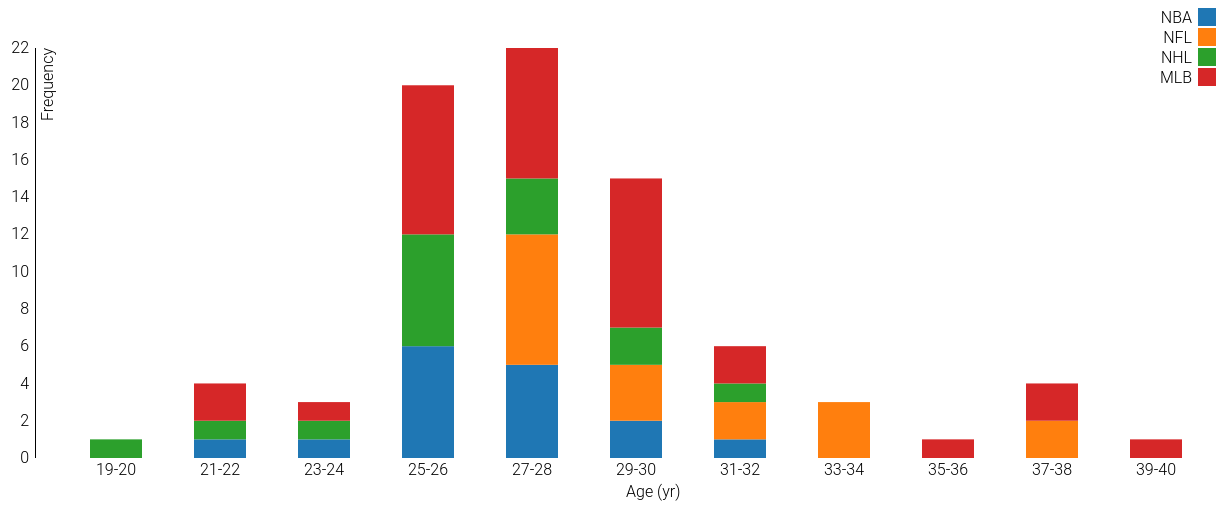
D3 v3 page, settled after 480 driven frames (8 s of simulated time); the page loaded 1 data file(s).



var width = 750,
    height = 500;

var mvp_data;
var probe;
d3.csv("data/mvp_list.csv", function (error, rows) {
  
  mvp_data = rows;

  var color = d3.scale.category10();
  //ensures order of coloring
  var leagues = ["NBA", "NFL", "NHL", "MLB"];

  var margin = {top: 40, right: 20, bottom: 50, left: 20},
      width = 1260 - margin.left - margin.right,
      height = 500 - margin.top - margin.bottom,
      barSpacing = .5;

  var categoryToUnits = {Age: "(yr)", Height: "(in)", Weight: "(lb)", Salary: "($100,000)", }

  var MLBRows = mvp_data.filter(function (row) {return row["League"] == 'MLB';}),
    NFLRows = mvp_data.filter(function (row) {return row["League"] == 'NFL';}),
    NBARows = mvp_data.filter(function (row) {return row["League"] == 'NBA';}),
    NHLRows = mvp_data.filter(function (row) {return row["League"] == 'NHL';});

  var histogram = d3.select("#overall-stats").append("svg")
      .attr("id","histogram")
      .attr("width", width + margin.left + margin.right)
      .attr("height", height + margin.top + margin.bottom)
    .append("g")
      .attr("transform", "translate(" + margin.left + "," + margin.top + ")");

  var yScale, xScale, labelScale, rect, layer, yAxis, xAxis, layers, yGroupMax, yStackMax, numBins, category;

  d3.selectAll("input").on("change", change);

  initCategory();

  function change() {
    switch (this.value) {
      case "grouped": transitionGrouped(); break;
      case "stacked": transitionStacked(); break;
      default:
        transitionCategory();
    }
  }

  function transitionGrouped() {
    yScale.domain([0, yGroupMax]);
    d3.selectAll(".yAxis").remove();
    histogram.append("g")
      .attr("class", "yAxis")
      .attr("transform", "translate(" + margin.left + ",0)")
      .call(yAxis)
      .append("text")
        .attr("class", "label")
        .attr("transform", "rotate(-90)")
        .attr("y", 6)
        .attr("dy", ".71em")
        .style("text-anchor", "end")
        .text("Frequency");

    rect = layer.selectAll("rect");
    rect.transition()
        .duration(500)
        .delay(function(d, i) { return i * 10; })
        .attr("x", function(d, i, j) { return xScale(d.x) + xScale.rangeBand() / 4 * j; })
        .attr("width", xScale.rangeBand() / 4)
      .transition()
        .attr("y", function(d) { return yScale(d.y); })
        .attr("height", function(d) { return height - yScale(d.y); });
  }

  function transitionStacked() {
    yScale.domain([0, yStackMax]);
    d3.selectAll(".yAxis").remove();
    histogram.append("g")
      .attr("class", "yAxis")
      .attr("transform", "translate(" + margin.left + ",0)")
      .call(yAxis)
        .append("text")
        .attr("class", "label")
        .attr("transform", "rotate(-90)")
        .attr("y", 6)
        .attr("dy", ".71em")
        .style("text-anchor", "end")
        .text("Frequency");;

    rect = layer.selectAll("rect");
    rect.transition()
        .duration(500)
        .delay(function(d, i) { return i * 10; })
        .attr("y", function(d) { return yScale(d.y0 + d.y); })
        .attr("height", function(d) { return yScale(d.y0) - yScale(d.y0 + d.y); })
      .transition()
        .attr("x", function(d) { return xScale(d.x); })
        .attr("width", xScale.rangeBand());
  }

  function getData() {
    var categoryToBins= {Age: 10, Height: 10, Weight: 10, Salary: 10};
    category = d3.select('input[name="category"]:checked').node().value;
    var dataMod = (category==="Salary")?1/100000:1;
    var endSubtractor = {Age: 1, Height: .1, Weight: 1, Salary: 100000};
    numBins = categoryToBins[category];

    var maxMin = d3.extent(mvp_data, function (row) {return Number(row[category]);}),
      range = maxMin[1]-maxMin[0];

    var MLBBins=[],
      NFLBins=[],
      NBABins=[],
      NHLBins=[];
    for (var i = numBins; i >= 0; i--) {
      var begin = i*(range/numBins)+maxMin[0],
        end = (i+1)*(range/numBins)+maxMin[0]-endSubtractor[category];
      var begin = Math.floor(10*begin*dataMod)/10,
        end = Math.floor(10*end*dataMod)/10;
      var label = String(begin) + "-" + String(end);
      //Initialize all bins with this format
      MLBBins[i]={x: end, label: label, y: 0, id: i};
        NFLBins[i]={x: end, label: label, y: 0, id: numBins + i};
        NBABins[i]={x: end, label: label, y: 0, id: numBins*2 + i};
        NHLBins[i]={x: end, label: label, y: 0, id: numBins*3 + i};
    }

    MLBRows.forEach(function (row) {
      var ind = Math.floor((row[category]-maxMin[0])/(range/numBins));
      MLBBins[ind].y++;});
    NFLRows.forEach(function (row) {
      var ind = Math.floor((row[category]-maxMin[0])/(range/numBins));
      NFLBins[ind].y++;});
    NBARows.forEach(function (row) {
      var ind = Math.floor((row[category]-maxMin[0])/(range/numBins));
      NBABins[ind].y++;});
    NHLRows.forEach(function (row) {
      var ind = Math.floor((row[category]-maxMin[0])/(range/numBins));
      NHLBins[ind].y++;});

    var allBins = [NBABins, NFLBins, NHLBins, MLBBins];

    //Adapted from mbostock, at http://bl.ocks.org/mbostock/3943967
    var stack = d3.layout.stack();
    layers = stack(d3.range(4).map(function(d, i) { return allBins[i]; })),
    // layers.forEach(function(layer,i) {layer.id = leagues[i];})
    yGroupMax = d3.max(layers, function(layer) { return d3.max(layer, function(d) { return d.y; }); }),
    yStackMax = d3.max(layers, function(layer) { return d3.max(layer, function(d) { return d.y0 + d.y; }); });

    xScale = d3.scale.ordinal()
        .domain(MLBBins.map(function(d){return d.x;}))
        .rangeRoundBands([margin.left, width], barSpacing);

    yScale = d3.scale.linear()
        .domain([0, yStackMax])
        .range([height, 0]);

    labelScale = d3.scale.ordinal()
        .domain(MLBBins.map(function(d){return d.label;}))
        .rangeRoundBands([margin.left, width], barSpacing);

    xAxis = d3.svg.axis()
        .scale(labelScale)
        .tickSize(0)
        .tickPadding(6)
        .orient("bottom");
    yAxis = d3.svg.axis()
      .scale(yScale)
      .tickSize(1)
      .tickPadding(6)
      .orient("left");
  }

  function initCategory() {
    getData();

    layer = histogram.selectAll(".layer")
        .data(layers)
      .enter().append("g")
        .attr("class", "layer")
        .style("fill", function(d, i) { return color(leagues[i]); });

    rect = layer.selectAll("rect")
        .data(function(d) { return d; })
      .enter().append("rect")
        .attr("x", function(d) { return xScale(d.x); })
        .attr("y", height)
        .attr("width", xScale.rangeBand())
        .attr("height", 0);

    rect.transition().duration(1500)
        .attr("y", function(d) { return yScale(d.y0 + d.y); })
        .attr("height", function(d) { return yScale(d.y0) - yScale(d.y0 + d.y); });

    histogram.append("g").attr("class", "xAxis")
        .attr("transform", "translate(0," + height + ")")
        .call(xAxis)
        .append("text")
          .attr("class", "label")
          .attr("x", width/2)
          .attr("y", 28)
          .attr("dy", ".71em")
          .style("text-anchor", "center")
          .style("font-size", "12pt")
          .text(category + " " + categoryToUnits[category]);
    histogram.append("g").attr("class", "yAxis")
        .attr("transform", "translate(" + margin.left + ",0)")
        .call(yAxis)
        .append("text")
          .attr("class", "label")
          .attr("transform", "rotate(-90)")
          .attr("y", 6)
          .attr("dy", ".71em")
          .style("text-anchor", "end")
          .text("Frequency");
          
    var legend = d3.select("#histogram").selectAll(".legend")
      .data(color.domain())
    .enter().append("g")
      .attr("class", "legend")
      .attr("transform", function(d, i) { return "translate(0," + i * 20 + ")"; });

    legend.append("rect")
        .attr("x", width - 18)
        .attr("width", 18)
        .attr("height", 18)
        .style("fill", color);

    legend.append("text")
        .attr("x", width - 24)
        .attr("y", 9)
        .attr("dy", ".35em")
        .style("text-anchor", "end")
        .text(function(d) { return d; });
  }

  function transitionCategory() {
    getData();

    layer = histogram.selectAll(".layer")
        .data(layers)
        .style("fill", function(d, i) { return color(leagues[i]); });
    layer.exit().remove();

    rect = layer.selectAll("rect")
        .data(function(d) { return d; })
        .transition().duration(500)
        .attr("x", function(d) { return xScale(d.x); })
        .attr("y", height-20)
        .attr("width", xScale.rangeBand()/4)
        .attr("height",20);

    var mode = d3.select('input[name="mode"]:checked').node().value;
    if (mode==="grouped") {
      yScale.domain([0, yGroupMax]);
      d3.selectAll(".yAxis").remove();
      histogram.append("g")
        .attr("class", "yAxis")
        .attr("transform", "translate(" + margin.left + ",0)")
        .call(yAxis)
        .append("text")
          .attr("class", "label")
          .attr("transform", "rotate(-90)")
          .attr("y", 6)
          .attr("dy", ".71em")
          .style("text-anchor", "end")
          .text("Frequency");;
      rect.transition()
        .duration(500)
        .attr("x", function(d, i, j) { return xScale(d.x) + xScale.rangeBand() / 4 * j; })
        .attr("width", xScale.rangeBand() / 4)
        .attr("y", function(d) { return yScale(d.y); })
        .attr("height", function(d) { return height - yScale(d.y); });
    } else {
      yScale.domain([0, yStackMax]);
      d3.selectAll(".yAxis").remove();
      histogram.append("g")
        .attr("class", "yAxis")
        .attr("transform", "translate(" + margin.left + ",0)")
        .call(yAxis)
        .append("text")
          .attr("class", "label")
          .attr("transform", "rotate(-90)")
          .attr("y", 6)
          .attr("dy", ".71em")
          .style("text-anchor", "end")
          .text("Frequency");;

      rect.transition().duration(500)
        .attr("x", function(d) { return xScale(d.x); })
        .attr("width", xScale.rangeBand())
        .attr("y", function(d) { return yScale(d.y0 + d.y); })
        .attr("height", function(d) { return yScale(d.y0) - yScale(d.y0 + d.y); });
    }

    //Reset Axes
    d3.selectAll(".xAxis").remove();
    d3.selectAll(".yAxis").remove();
    histogram.append("g").attr("class", "xAxis")
        .attr("transform", "translate(0," + height + ")")
        .call(xAxis)
        .append("text")
          .attr("class", "label")
          .attr("x", width/2)
          .attr("y", 28)
          .attr("dy", ".71em")
          .style("text-anchor", "center")
          .style("font-size", "12pt")
          .text(category + " " + categoryToUnits[category]);
    histogram.append("g").attr("class", "yAxis")
        .attr("transform", "translate(" + margin.left + ",0)")
        .call(yAxis)
        .append("text")
          .attr("class", "label")
          .attr("transform", "rotate(-90)")
          .attr("y", 6)
          .attr("dy", ".71em")
          .style("text-anchor", "end")
          .text("Frequency");
  }
});


### data: data/mvp_list.csv
ID, Season, League, Subleague, Player, Age, Team, Position, Height, Weight, Hometown, College, Salary, Latitude, Longitude
1, 2015, NBA, , Stephen Curry, 26, GSW, PG, 75, 185, Akron, OH, Davidson College, 10629213, 41.28, -81.52
2, 2014, NBA, , Kevin Durant, 25, OKC, SF, SG, 81, 240, Washington, DC, University of Texas at Austin, 17832627, 38.91, -77.04
3, 2013, NBA, , LeBron James, 28, MIA, SF, PF, SG, 80, 250, Akron, OH, High School Only, 19067500, 41.08, -81.62
4, 2012, NBA, , LeBron James, 27, MIA, SF, PF, SG, 80, 250, Akron, OH, High School Only, 17545000, 41.08, -81.62
5, 2011, NBA, , Derrick Rose, 22, CHI, PG, 75, 190, Chicago, IL, University of Memphis, 5546160, 41.88, -87.63
6, 2010, NBA, , LeBron James, 25, CLE, SF, PF, SG, 80, 250, Akron, OH, High School Only, 15779912, 41.08, -81.62
7, 2009, NBA, , LeBron James, 24, CLE, SF, PF, SG, 80, 250, Akron, OH, High School Only, 14410581, 41.08, -81.62
8, 2008, NBA, , Kobe Bryant, 29, LAL, SG, SF, 78, 212, Philadelpia, PA, High School Only, 19490625, 39.95, -75.47
9, 2007, NBA, , Dirk Nowitzki, 28, DAL, PF, C, 84, 245, Murzburg, Germany, High School Only, 15101622, 49.79, 9.953
10, 2006, NBA, , Steve Nash, 31, PHO, PG, 75, 195, Johannesburg, South Africa, Santa Clara University, 9625000, -26.2, 28.05
11, 2005, NBA, , Steve Nash, 30, PHO, PG, 75, 195, Johannesburg, South Africa, Santa Clara University, 5750000, -26.2, 28.05
12, 2004, NBA, , Kevin Garnett, 27, MIN, PF, C, SF, 83, 240, Mauldin, SC, High School Only, 28000000, 34.78, -82.31
13, 2003, NBA, , Tim Duncan, 26, SAS, PF, C, 83, 250, St. Croix, U.S Virgin Islands, Wake Forest University, 12072000, 17.72, -64.83
14, 2002, NBA, , Tim Duncan, 25, SAS, PF, C, 83, 250, St. Croix, U.S Virgin Islands, Wake Forest University, 10865000, 17.72, -64.83
15, 2001, NBA, , Allen Iverson, 25, PHI, SG, PG, 72, 165, Hampton, VA, Georgetown University, 10130000, 37.03, -76.35
16, 2000, NBA, , Shaquille ONeal, 27, LAL, C, 85, 325, Newark, NJ, Louisiana State University, 17142858, 40.74, -74.37
17, 2015, NFL, , Cam Newton, 33, CP, QB, 78, 260, College Park, GA, Auburn University, 13000000, 33.65, -84.45
18, 2014, NFL, , Aaron Rodgers, 31, GBP, QB, 74, 223, Chico, CA, UC at Berkeley, 17550000, 39.73, -121.8
19, 2013, NFL, , Peyton Manning, 37, DB, QB, 77, 230, New Orleans, LA, University of Tennessee, 17500000, 30.15, -90.17
20, 2012, NFL, , Adrian Peterson, 27, MV, RB, 74, 217, Palestine, TX, Oklahoma State University, 12705000, 31.76, -95.63
21, 2011, NFL, , Aaron Rodgers, 28, GBP, QB, 74, 223, Chico, CA, UC at Berkeley, 7750000, 39.73, -121.8
22, 2010, NFL, , Tom Brady, 33, NEP, QB, 76, 225, San Mateo, CA, University of Michigan, 17320000, 37.56, -122.3
23, 2009, NFL, , Peyton Manning, 33, IC, QB, 77, 230, New Orleans, LA, University of Tennessee, 23216666, 30.15, -90.17
24, 2008, NFL, , Peyton Manning, 32, IC, QB, 77, 230, New Orleans, LA, University of Tennessee, 20716666, 30.15, -90.17
25, 2007, NFL, , Tom Brady, 30, NEP, QB, 76, 225, San Mateo, CA, University of Michigan, 7340000, 37.56, -122.3
26, 2006, NFL, , LaDainian Tomlinson, 27, SDC, RB, 61, 221, Rosebud, TX, Texas Christian University, 7350000, 31.07, -96.98
27, 2005, NFL, , Shaun Alexander, 28, SS, RB, 71, 225, Florence, KY, Alabama State University, 6323000, 39, -84.63
28, 2004, NFL, , Peyton Manning, 28, IC, QB, 77, 230, New Orleans, LA, University of Tennessee, 6285000, 30.15, -90.17
29, 2003, NFL, , Peyton Manning, 27, IC, QB, 77, 230, New Orleans, LA, University of Tennessee, 15375333, 30.15, -90.17
30, 2003, NFL, , Steve McNair, 30, TT, QB, 74, 235, Mount Olive, MS, Alcorn State University, 5819167, 31.76, -89.66
31, 2002, NFL, , Rich Gannon, 37, OR, QB, 75, 210, Philadelpia, PA, Delaware University, 3714285, 39.95, -75.07
32, 2001, NFL, , Kurt Warner, 30, SLR, QB, 74, 220, Burlington, IA, Northern Iowa University, 2334523, 40.81, -91.11
33, 2000, NFL, , Marshall Faulk, 27, SLR, RB, 61, 211, New Orleans, LA, San Diego State University, 2440000, 29.85, -89.97
34, 2015, NHL, , Carey Price, 27, MTL, G, 75, 216, Anahim Lake, BC, High School Only, 6500000, 52.47, -125.3
35, 2014, NHL, , Sidney Crosby, 26, PIT, C, 71, 200, Cole Harbour, Nova Scotia, High School Only, 8700000, 44.65, -63.45
36, 2013, NHL, , Alex Ovechkin, 27, WSH, RW, 75, 239, Moscow, Russia, High School Only, 9538462, 55.76, 37.62
37, 2012, NHL, , Evgeni Malkin, 25, PIT, C, 75, 195, Magnitogorsk, Russia, High School Only, 8700000, 53.41, 59
38, 2011, NHL, , Corey Perry, 25, ANA, RW, 75, 210, Peterborough, Ontario, High School Only, 5325000, 44.31, -78.32
39, 2010, NHL, , Henrik Sedin, 29, VAN, C, 74, 188, Ornskoldsvik, Sweden, High School Only, 6100000, 63.49, 18.92
40, 2009, NHL, , Alex Ovechkin, 23, WSH, LW, 75, 239, Moscow, Russia, High School Only, 9538462, 55.76, 37.62
41, 2008, NHL, , Alex Ovechkin, 22, WSH, LW, 75, 239, Moscow, Russia, High School Only, 984200, 55.76, 37.62
42, 2007, NHL, , Sidney Crosby, 19, PIT, C, 71, 200, Cole Harbour, Nova Scotia, High School Only, 3700000, 44.65, -63.45
43, 2006, NHL, , Joe Thornton, 26, TOT, C, 76, 220, London, Ontario, High School Only, 6666667, 42.99, -81.24
44, 2004, NHL, , Martin St. Louis, 28, TBL, RW, 68, 180, Laval, Quebec, High School Only, 1250000, 45.61, -73.71
45, 2003, NHL, , Peter Forsberg, 29, COL, C, 72, 205, Ornskoldsvik, Sweden, High School Only, 9500000, 63.19, 18.62
46, 2002, NHL, , Jose Theodore, 25, MTL, G, 71, 172, Laval, Quebec, High School Only, 1650000, 45.61, -73.71
47, 2001, NHL, , Joe Sakic, 31, COL, C, 71, 195, Burnaby, BC, High School Only, 7900000, 49.45, -122.8
48, 2000, NHL, , Chris Pronger, 25, STL, D, 78, 220, Dryden, Ontario, High School Only, 4941429, 49.78, -92.84
49, 2015, MLB, NL, Bryce Harper, 22, WSN, OF, 75, 215, Las Vegas, NV, High School Only, 2500000, 36.17, -115.1
50, 2014, MLB, NL, Clayton Kershaw, 26, LAD, P, 76, 225, Dallas, TX, High School Only, 6571428, 32.78, -96.8
51, 2013, MLB, NL, Andrew McCutchen, 26, PIT, OF, 61, 190, Fort Meade, FL, High School Only, 4858333, 27.75, -81.8
52, 2012, MLB, NL, Buster Posey, 25, SFG, C, 73, 215, Leesburg, GA, Florida State University, 615000, 31.73, -84.17
… [head cut at 6 KiB]